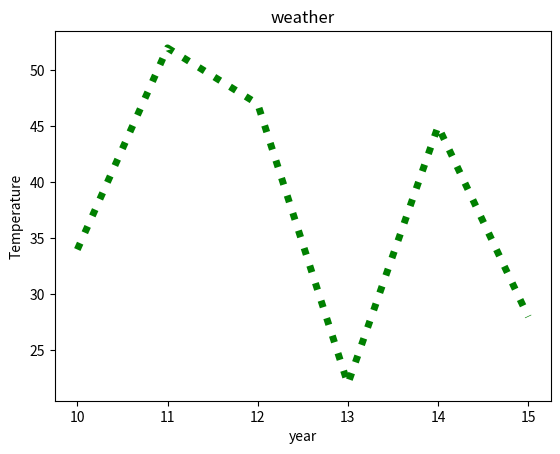

The matplotlib source for this figure:
import pandas as pd
import numpy as np
import matplotlib.pyplot as plt
A=[10,11,12,13,14,15]
B=[34,52,47,22,45,28]
plt.xlabel("year")
plt.ylabel("Temperature")
plt.title("weather")
plt.plot(A,B ,color='green' ,linewidth=5,linestyle='dotted' )
plt.show()

# c=20
# d=30
# print(c+d)


# i am added new text
#hi 
#i am  commeted 2nd time hey


#hi i am added 2nd time here 

# [redacted]

#i am adding new line to git
#i am added throght vscode  here

#now i am creating test file and merged here 

#i am merged here 